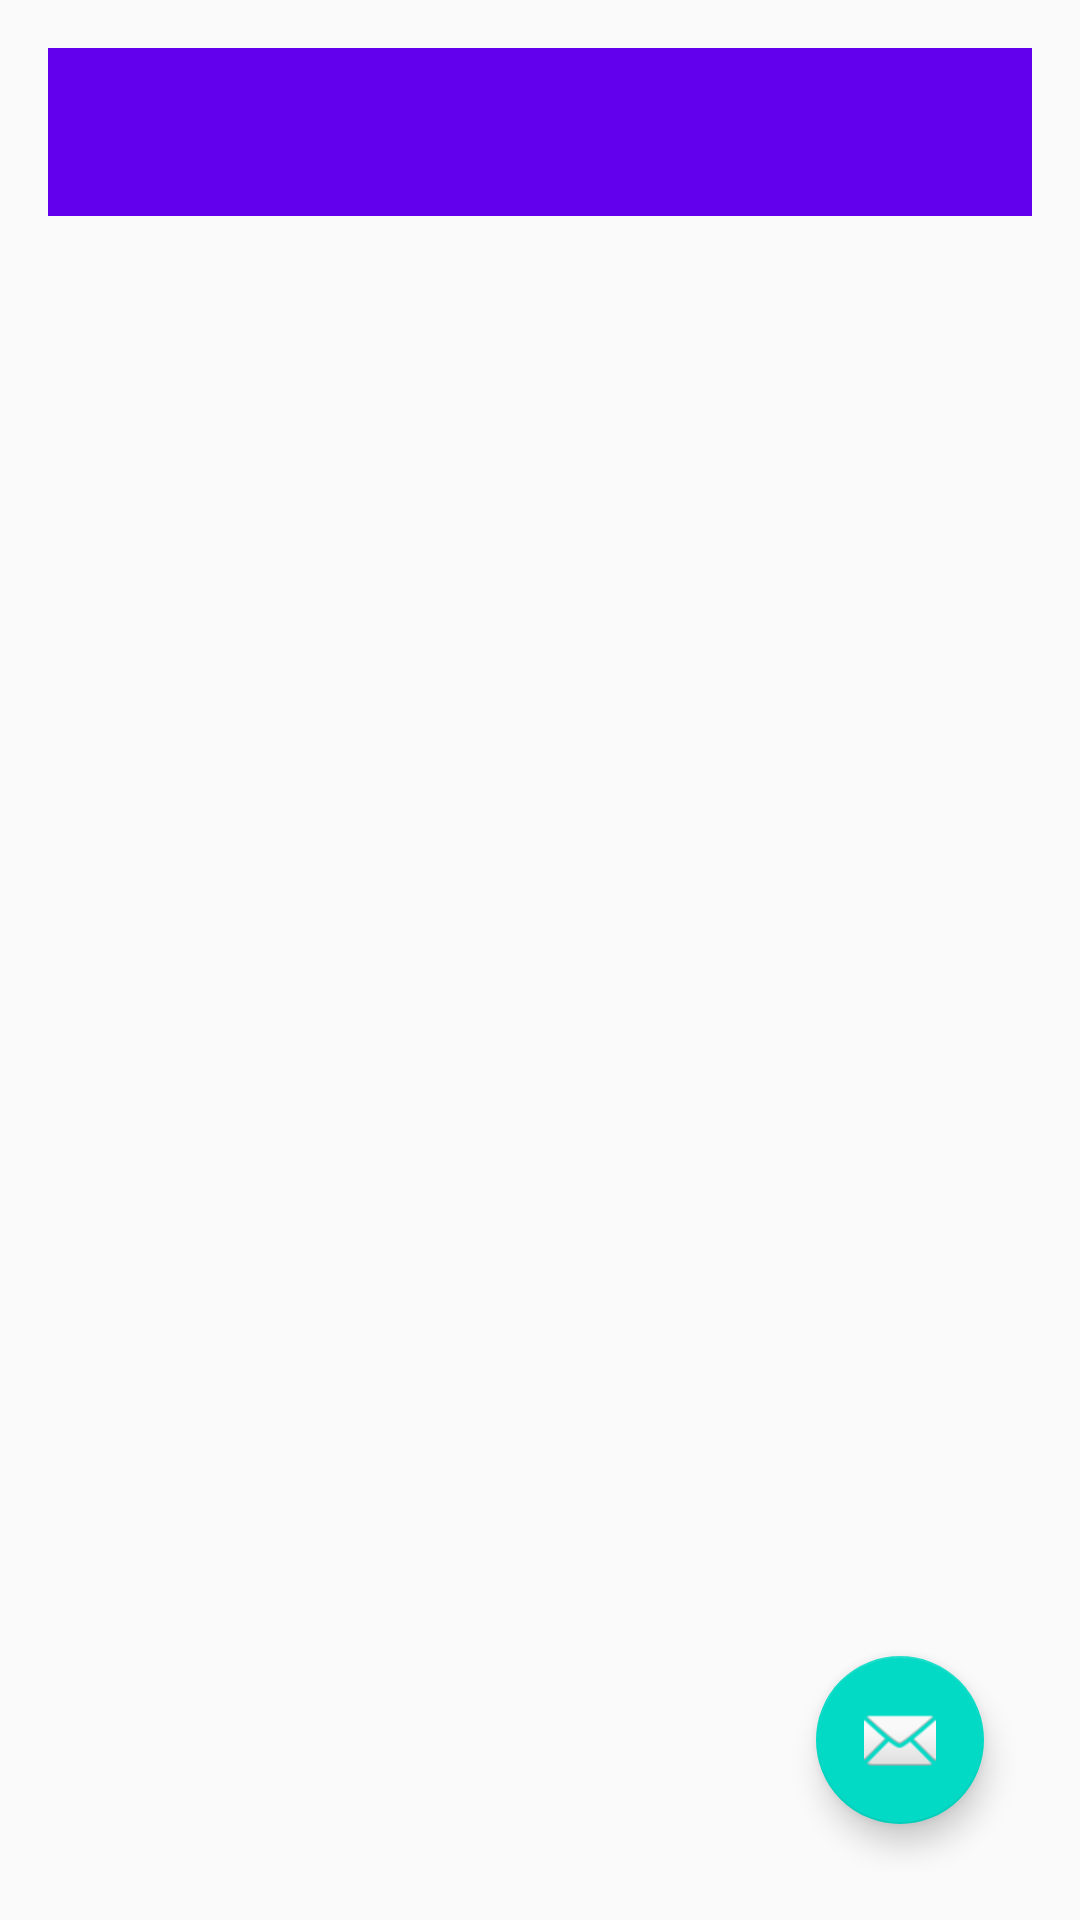

Write the Android layout XML for this screen, with the resource values it uses.
<!-- AndroidManifest.xml: activity theme AppTheme.NoActionBar -->
<!-- res/layout/activity_journal.xml -->
<?xml version="1.0" encoding="utf-8"?>
<LinearLayout xmlns:android="http://schemas.android.com/apk/res/android"
    xmlns:app="http://schemas.android.com/apk/res-auto"
    xmlns:tools="http://schemas.android.com/tools"
    android:layout_width="match_parent"
    android:layout_height="match_parent"
    android:orientation="vertical"
    android:padding="@dimen/activity_horizontal_margin"
    tools:context=".JournalActivity">

    <android.support.design.widget.AppBarLayout
        android:layout_width="match_parent"
        android:layout_height="wrap_content"
        android:theme="@style/AppTheme.AppBarOverlay">

        <android.support.v7.widget.Toolbar
            android:id="@+id/toolbar"
            android:layout_width="match_parent"
            android:layout_height="?attr/actionBarSize"
            android:background="?attr/colorPrimary"
            app:popupTheme="@style/AppTheme.PopupOverlay" />

    </android.support.design.widget.AppBarLayout>

    <include layout="@layout/content_journal" />

</LinearLayout>
<!-- res/layout/content_journal.xml (included above) -->
<?xml version="1.0" encoding="utf-8"?>
<android.support.design.widget.CoordinatorLayout xmlns:android="http://schemas.android.com/apk/res/android"
    xmlns:app="http://schemas.android.com/apk/res-auto"
    xmlns:tools="http://schemas.android.com/tools"
    android:layout_width="match_parent"
    android:layout_height="match_parent"
    android:orientation="vertical"
    app:layout_behavior="@string/appbar_scrolling_view_behavior"
    tools:context=".JournalActivity"
    tools:showIn="@layout/activity_journal">

    <android.support.v7.widget.RecyclerView
        android:id="@+id/all_journal_list_view"
        android:layout_width="match_parent"
        android:layout_height="match_parent" />

    <android.support.design.widget.FloatingActionButton
        android:id="@+id/fab"
        android:layout_width="wrap_content"
        android:layout_height="wrap_content"
        android:layout_gravity="bottom|end"
        android:layout_margin="@dimen/fab_margin"
        app:srcCompat="@android:drawable/ic_dialog_email" />

</android.support.design.widget.CoordinatorLayout>
<!-- resources referenced by this layout -->
<resources>
  <dimen name="activity_horizontal_margin">16dp</dimen>
  <dimen name="fab_margin">16dp</dimen>
  <style name="AppTheme.AppBarOverlay" parent="ThemeOverlay.AppCompat.Dark.ActionBar" />
  <style name="AppTheme.PopupOverlay" parent="ThemeOverlay.AppCompat.Light" />
  <style name="AppTheme.NoActionBar">
          <item name="windowActionBar">false</item>
          <item name="windowNoTitle">true</item>
      </style>
</resources>
